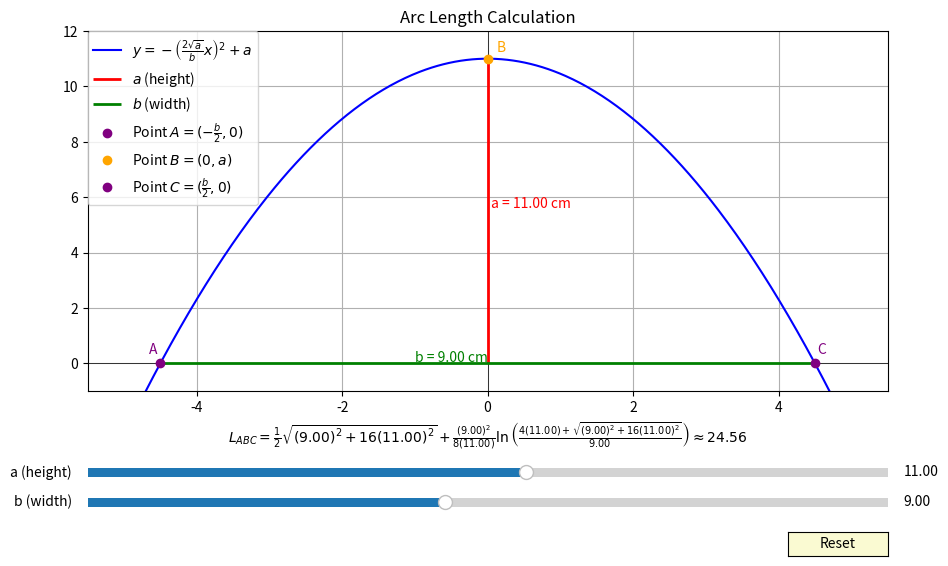

The script that saved this image: (Note: this script raises an exception after producing the figure.)
"""
Requirements to run:
    - Python 3.x (https://www.python.org/)
    - NumPy and Matplotlib (install with cmd prmp: pip install numpy matplotlib)
"""

import numpy as np
import matplotlib.pyplot as plt
from matplotlib.widgets import Slider, Button

def arc_length_parabola(a, b):
    L_ABC=(1/2)*np.sqrt(b**2+16*a**2)+(b**2/(8*a))*np.log((4*a+np.sqrt(b**2+16*a**2))/b)
    return L_ABC

fig, ax = plt.subplots(figsize=(10, 6))
plt.subplots_adjust(left=0.1, bottom=0.3, right=0.9, top=0.9)
initial_a = 11.0
initial_b = 9.0

ax_slider_a = plt.axes([0.1, 0.15, 0.8, 0.03])
ax_slider_b = plt.axes([0.1, 0.1, 0.8, 0.03])

slider_a = Slider(ax_slider_a, 'a (height)', 0.1, 20, valinit=initial_a, valfmt='%0.2f')
slider_b = Slider(ax_slider_b, 'b (width)', 0.1, 20, valinit=initial_b, valfmt='%0.2f')

x = np.linspace(-10, 10, 1000)

def update(val):
    a = slider_a.val
    b = slider_b.val
    L_ABC = arc_length_parabola(a, b)

    ax.clear()
    # should add if a > 0 and b != 0: but im not going to since i set the slider limits accordingly
    y = -((2*np.sqrt(a))*x/b)**2 + a
    ax.plot(x, y, label=r'$y = -\left(\frac{2\sqrt{a}}{b}x\right)^2 + a$', color='blue')

    ax.vlines(0, 0, a, color='red',linewidth=2 , zorder=10, label=r'$a$ (height)')
    ax.hlines(0, -b/2, b/2, color='green',linewidth=2, zorder=10, label=r'$b$ (width)')
    
    ax.text(0.05, a/2, f'a = {a:.2f} cm', color='red', fontsize=10, verticalalignment='bottom')
    ax.text(0, 0.05, f'b = {b:.2f} cm', color='green', fontsize=10, horizontalalignment='right')

    A_x = -b/2
    C_x = b/2
    
    ax.plot(A_x, 0, 'o', zorder=10, color='purple', label=r'Point $A = (-\frac{b}{2}, 0)$')
    ax.plot(0, a, 'o',zorder=10,  color='orange', label=r'Point $B = (0, a)$')
    ax.plot(C_x, 0, 'o',zorder=10, color='purple', label=r'Point $C = (\frac{b}{2}, 0)$')
    
    ax.annotate('A', (A_x, 0), textcoords="offset points", xytext=(-5,7), ha='center', color='purple')
    ax.annotate('B', (0, a), textcoords="offset points", xytext=(10,5), ha='center', color='orange')
    ax.annotate('C', (C_x, 0), textcoords="offset points", xytext=(5,7), ha='center', color='purple')

    ax.set_title(f'Arc Length Calculation')
    ax.set_xlabel(r'$L_{ABC} = \frac{1}{2}\sqrt{' + f'({b:.2f})^2 + 16({a:.2f})^2' + r'} + \frac{' + f'({b:.2f})^2' + r'}{8(' + f'{a:.2f}' + r')}\ln\left(\frac{4(' + f'{a:.2f}' + r') + \sqrt{' + f'({b:.2f})^2 + 16({a:.2f})^2' + r'}}{' + f'{b:.2f}' + r'}\right) \approx ' + f'{L_ABC:.2f}$')

    ax.set_ylim(-1, a + 1)
    ax.set_xlim(-b/2 - 1, b/2 + 1)

    ax.legend(bbox_to_anchor=(0, 1), loc='upper left', borderaxespad=0.)
    
    ax.grid(True)
    ax.axhline(y=0, color='k', linestyle='-', linewidth=0.5)
    ax.axvline(x=0, color='k', linestyle='-', linewidth=0.5)
    plt.draw()

slider_a.on_changed(update)
slider_b.on_changed(update)

resetax = plt.axes([0.8, 0.025, 0.1, 0.04])
button = Button(resetax, 'Reset', color='lightgoldenrodyellow', hovercolor='0.975')

def reset(event):
    slider_a.reset()
    slider_b.reset()
    update(None)

button.on_clicked(reset)

update(None)

plt.savefig('images/Figure_1.png',dpi=400)
plt.show()
